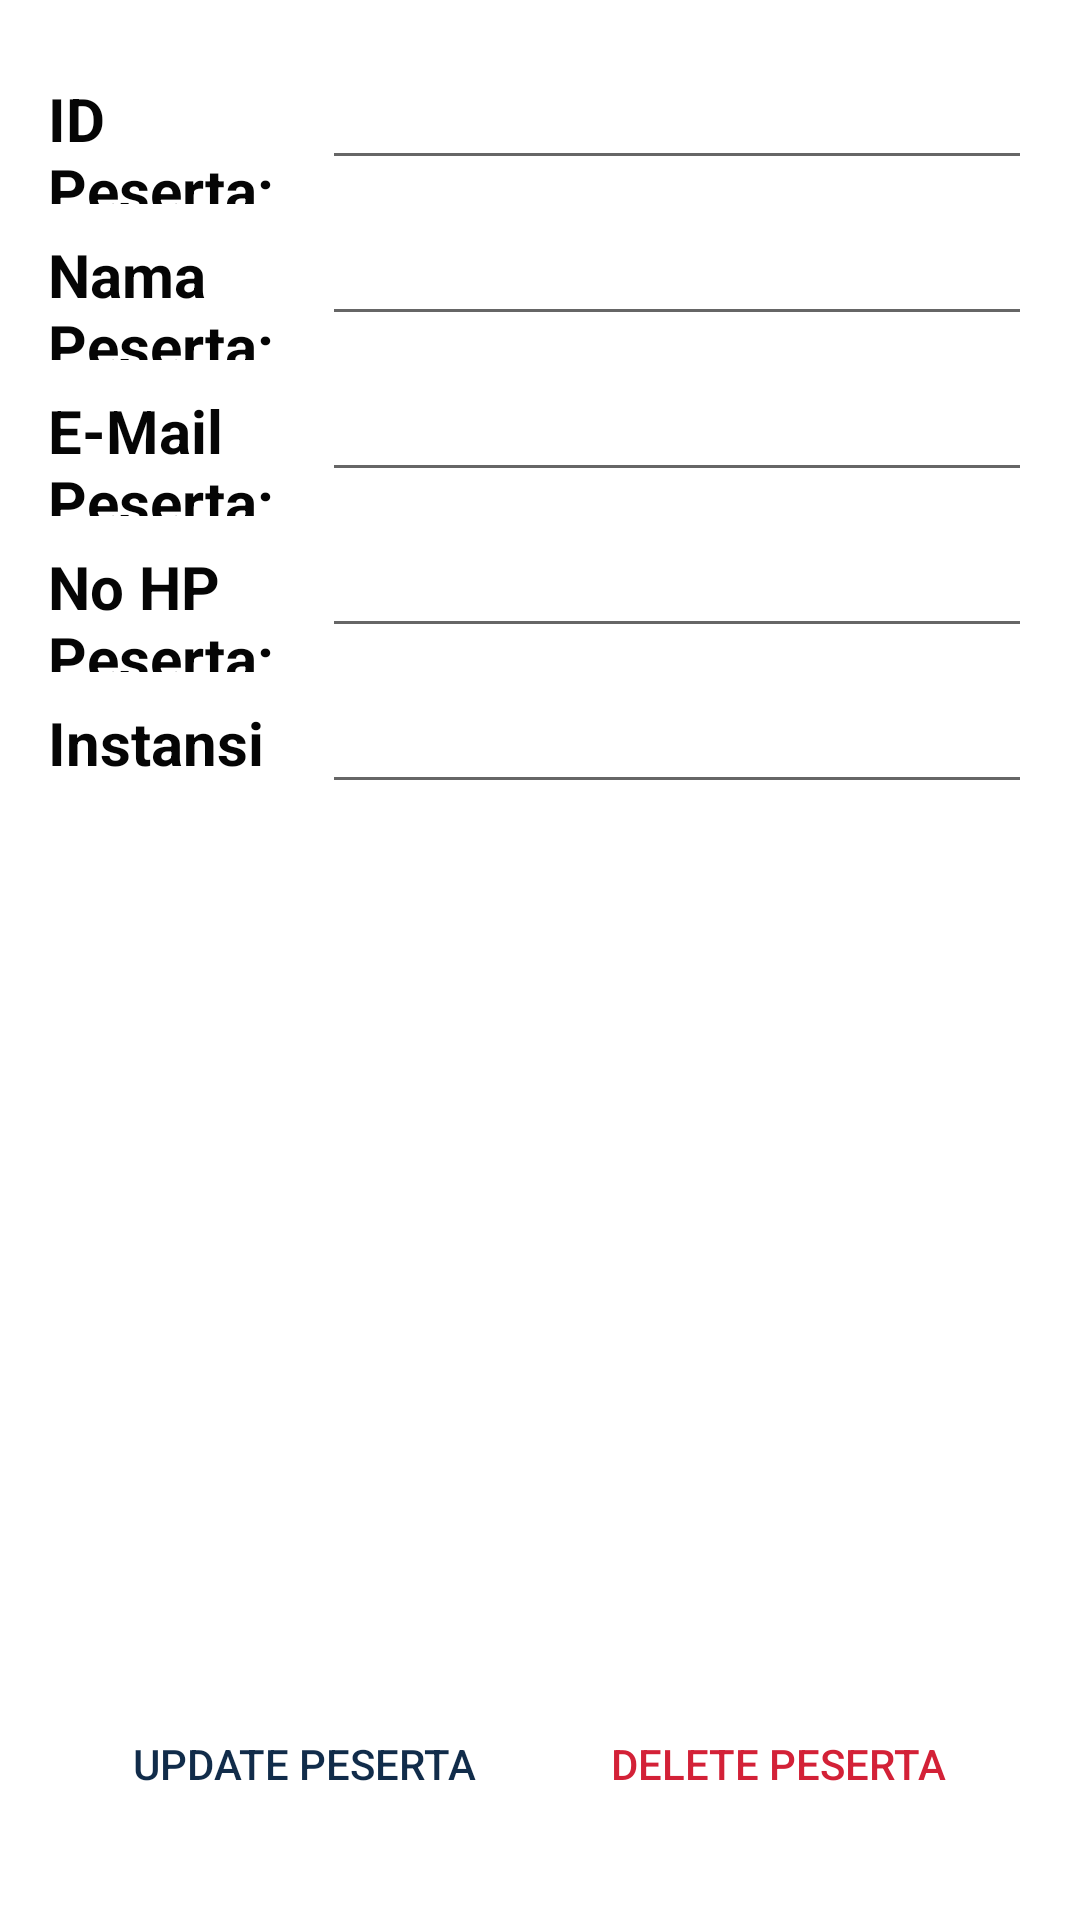

Here is an Android app screen rendered from its layout file. Give the layout XML and the strings, colors and styles it references.
<!-- AndroidManifest.xml: application theme Theme.InixindoProjectIndividu -->
<!-- res/layout/activity_peserta_detail.xml -->
<?xml version="1.0" encoding="utf-8"?>
<LinearLayout xmlns:android="http://schemas.android.com/apk/res/android"
    xmlns:app="http://schemas.android.com/apk/res-auto"
    xmlns:tools="http://schemas.android.com/tools"
    android:layout_width="match_parent"
    android:layout_height="match_parent"
    android:orientation="vertical"
    android:padding="16dp"
    tools:context=".PesertaDetail">

    <LinearLayout
        android:layout_width="match_parent"
        android:layout_height="wrap_content"
        android:orientation="horizontal">

        <TextView
            android:id="@+id/textView"
            android:layout_width="wrap_content"
            android:layout_height="wrap_content"
            android:layout_marginRight="6dp"
            android:layout_weight="1"

            android:text="ID Peserta:"
            android:textAllCaps="false"
            android:textColor="#050505"
            android:textSize="20sp"
            android:textStyle="bold" />

        <EditText
            android:id="@+id/edit_id_pst"
            android:layout_width="wrap_content"
            android:layout_height="wrap_content"
            android:layout_marginBottom="8dp"
            android:editable="false"
            android:ems="10"
            android:textColor="@color/black"
            android:textSize="20sp"
            android:textStyle="bold" />
    </LinearLayout>

    <LinearLayout
        android:layout_width="match_parent"
        android:layout_height="wrap_content"
        android:orientation="horizontal">

        <TextView
            android:id="@+id/textView1"
            android:layout_width="wrap_content"
            android:layout_height="wrap_content"
            android:layout_marginRight="6dp"
            android:layout_weight="1"
            android:text="Nama Peserta:"
            android:textAllCaps="false"
            android:textColor="#050505"
            android:textSize="20sp"
            android:textStyle="bold" />

        <EditText
            android:id="@+id/edit_nama_pst"
            android:layout_width="wrap_content"
            android:layout_height="wrap_content"
            android:layout_marginBottom="8dp"
            android:ems="10"
            android:textColor="@color/black"
            android:textSize="20sp"
            android:textStyle="bold" />
    </LinearLayout>

    <LinearLayout
        android:layout_width="match_parent"
        android:layout_height="wrap_content"
        android:orientation="horizontal">

        <TextView
            android:id="@+id/textView3"
            android:layout_width="wrap_content"
            android:layout_height="wrap_content"
            android:layout_marginRight="6dp"
            android:layout_weight="1"
            android:text="E-Mail Peserta:"
            android:textAllCaps="false"
            android:textColor="#050505"
            android:textSize="20sp"
            android:textStyle="bold" />

        <EditText
            android:id="@+id/edit_email_pst"
            android:layout_width="wrap_content"
            android:layout_height="wrap_content"
            android:layout_marginBottom="8dp"
            android:ems="10"
            android:textColor="@color/black"
            android:textSize="20sp"
            android:textStyle="bold" />
    </LinearLayout>

    <LinearLayout
        android:layout_width="match_parent"
        android:layout_height="wrap_content"
        android:orientation="horizontal">

        <TextView
            android:id="@+id/textView4"
            android:layout_width="wrap_content"
            android:layout_height="wrap_content"
            android:layout_marginRight="6dp"
            android:layout_weight="1"
            android:text="No HP Peserta:"
            android:textAllCaps="false"
            android:textColor="#050505"
            android:textSize="20sp"
            android:textStyle="bold" />

        <EditText
            android:id="@+id/edit_hp_pst"
            android:layout_width="wrap_content"
            android:layout_height="wrap_content"
            android:layout_marginBottom="8dp"
            android:ems="10"
            android:textColor="@color/black"
            android:textSize="20sp"
            android:textStyle="bold" />
    </LinearLayout>

    <LinearLayout
        android:layout_width="match_parent"
        android:layout_height="wrap_content"
        android:orientation="horizontal">

        <TextView
            android:id="@+id/textView5"
            android:layout_width="wrap_content"
            android:layout_height="wrap_content"
            android:layout_marginRight="6dp"
            android:layout_weight="1"
            android:text="Instansi"
            android:textAllCaps="false"
            android:textColor="#050505"
            android:textSize="20sp"
            android:textStyle="bold" />

        <EditText
            android:id="@+id/edit_instansi_pst"
            android:layout_width="wrap_content"
            android:layout_height="wrap_content"
            android:layout_marginBottom="8dp"
            android:ems="10"
            android:textColor="@color/black"
            android:textSize="20sp"
            android:textStyle="bold" />
    </LinearLayout>

    <LinearLayout
        android:layout_width="match_parent"
        android:layout_height="match_parent"
        android:gravity="bottom"
        android:orientation="horizontal"
        android:padding="12dp">

        <Button
            android:id="@+id/btn_update_peserta"
            android:layout_width="wrap_content"
            android:layout_height="wrap_content"
            android:layout_marginRight="6dp"
            android:layout_weight="1"
            android:text="UPDATE PESERTA"
            android:background="@android:color/transparent"
            android:textColor="@color/inix1"/>

        <Button
            android:id="@+id/btn_delete_peserta"
            android:layout_width="wrap_content"
            android:layout_height="wrap_content"
            android:layout_marginLeft="6dp"
            android:layout_weight="1"
            android:text="DELETE PESERTA"
            android:background="@android:color/transparent"
            android:textColor="@color/inix3"/>
    </LinearLayout>
</LinearLayout>
<!-- resources referenced by this layout -->
<resources>
  <color name="black">#FF000000</color>
  <color name="inix1">#112c4a</color>
  <color name="inix3">#d32137</color>
  <style name="Theme.InixindoProjectIndividu" parent="Theme.MaterialComponents.DayNight.NoActionBar">
          
          <item name="colorPrimary">@color/purple_500</item>
          <item name="colorPrimaryVariant">@color/inix1</item>
          <item name="colorOnPrimary">@color/white</item>
          
          <item name="colorSecondary">@color/inix1</item>
          <item name="colorSecondaryVariant">@color/inix2</item>
          <item name="colorOnSecondary">@color/inix3</item>
          
          <item name="android:statusBarColor" tools:targetApi="l">?attr/colorPrimaryVariant</item>
          
      </style>
  <color name="purple_500">#FF000000</color>
  <color name="white">#FFFFFFFF</color>
  <color name="inix2">#6fa0be</color>
</resources>
